The GitHub repository afka2d/chesscog contains a labelled image folder "pieces" with 12 categories: black bishop, black king, black knight, black pawn, black queen, black rook, white bishop, white king, white knight, white pawn, white queen, white rook. Examples follow, each with its label.

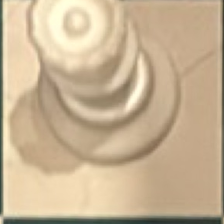
Label: white queen

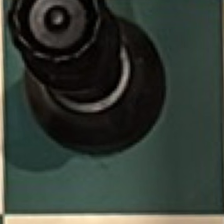
Label: black queen

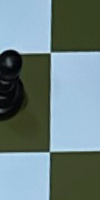
Label: black rook

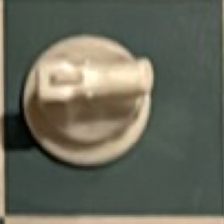
Label: white knight

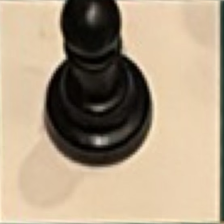
Label: black pawn

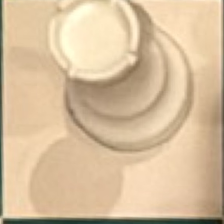
Label: white rook
